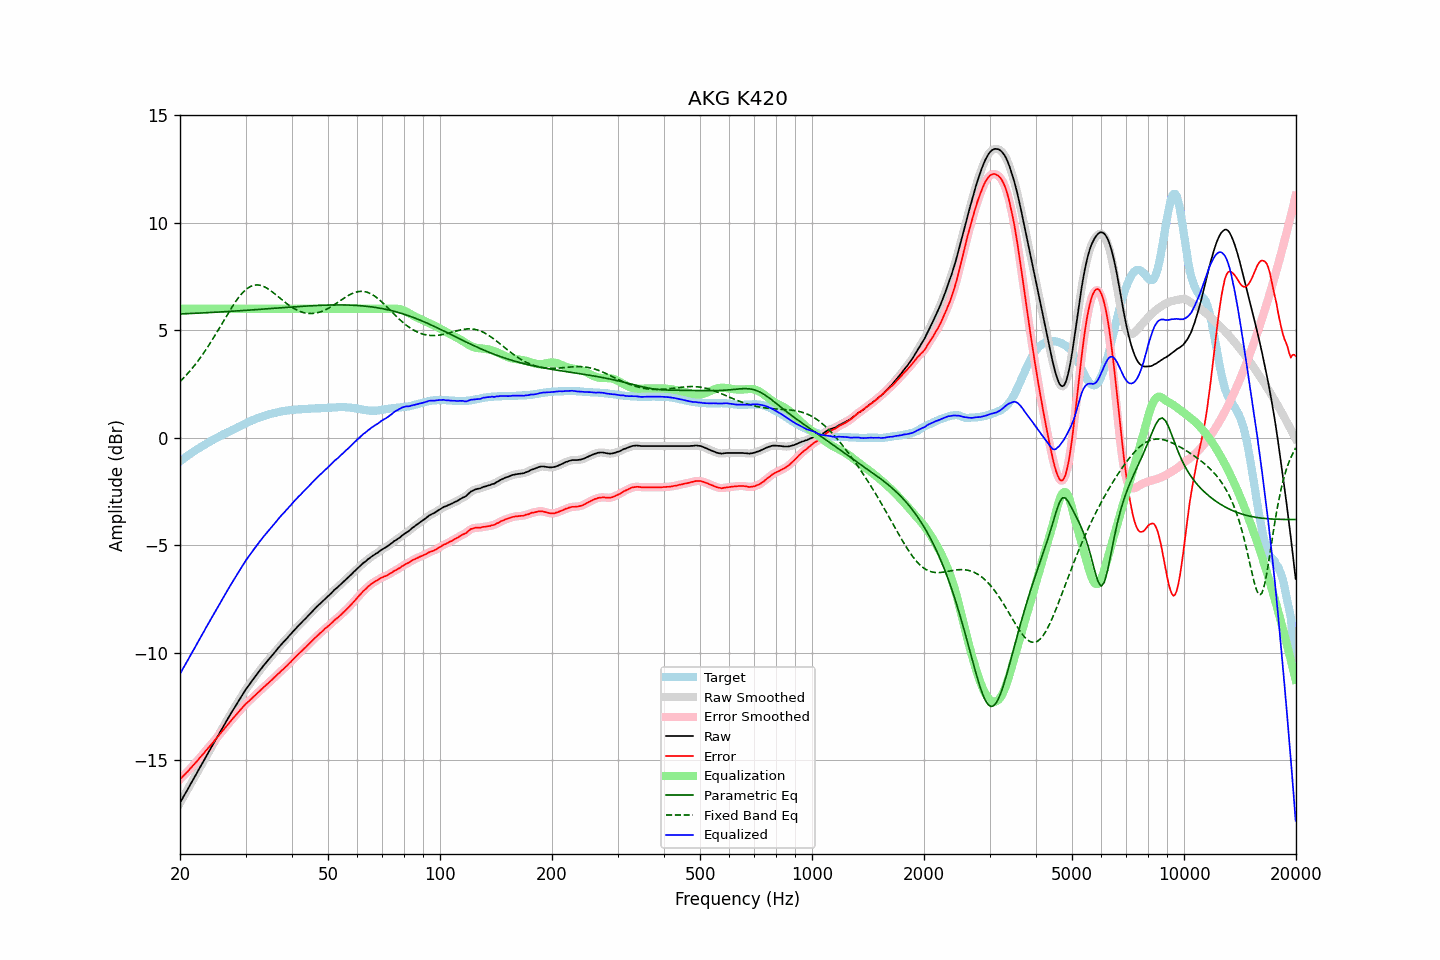

Data behind this chart, as committed beside it:
frequency, raw, error, smoothed, error_smoothed, equalization, parametric_eq, fixed_band_eq, equalized_raw, equalized_smoothed, target
20.00, -16.98, -15.89, -16.98, -15.89, 6.00, 5.76, 2.62, -10.98, -10.98, -1.10
20.20, -16.85, -15.82, -16.85, -15.81, 6.00, 5.76, 2.69, -10.85, -10.85, -1.04
20.40, -16.71, -15.73, -16.72, -15.74, 6.00, 5.77, 2.77, -10.71, -10.72, -0.99
20.61, -16.59, -15.66, -16.59, -15.66, 6.00, 5.77, 2.85, -10.59, -10.59, -0.93
20.81, -16.45, -15.58, -16.45, -15.58, 6.00, 5.77, 2.92, -10.45, -10.45, -0.88
21.02, -16.32, -15.51, -16.32, -15.50, 6.00, 5.78, 3.01, -10.32, -10.32, -0.82
21.23, -16.18, -15.42, -16.19, -15.42, 6.00, 5.78, 3.09, -10.18, -10.19, -0.77
21.44, -16.05, -15.34, -16.06, -15.34, 6.00, 5.78, 3.18, -10.05, -10.06, -0.72
21.66, -15.93, -15.26, -15.92, -15.26, 6.00, 5.79, 3.27, -9.93, -9.92, -0.67
21.87, -15.79, -15.18, -15.79, -15.18, 6.00, 5.79, 3.37, -9.79, -9.79, -0.62
22.09, -15.65, -15.09, -15.66, -15.09, 6.00, 5.79, 3.46, -9.65, -9.66, -0.57
22.31, -15.52, -15.01, -15.52, -15.00, 6.00, 5.80, 3.56, -9.52, -9.52, -0.52
22.54, -15.39, -14.91, -15.39, -14.91, 6.00, 5.80, 3.66, -9.39, -9.39, -0.48
22.76, -15.25, -14.83, -15.26, -14.83, 6.00, 5.81, 3.76, -9.25, -9.26, -0.43
22.99, -15.12, -14.74, -15.12, -14.74, 6.00, 5.81, 3.87, -9.12, -9.12, -0.39
23.22, -14.99, -14.66, -14.99, -14.65, 6.00, 5.81, 3.98, -8.99, -8.99, -0.34
23.45, -14.85, -14.56, -14.86, -14.56, 6.00, 5.82, 4.09, -8.85, -8.86, -0.30
23.69, -14.73, -14.48, -14.73, -14.48, 6.00, 5.82, 4.20, -8.73, -8.73, -0.25
23.92, -14.59, -14.39, -14.59, -14.39, 6.00, 5.83, 4.31, -8.59, -8.59, -0.21
24.16, -14.46, -14.31, -14.46, -14.31, 6.00, 5.83, 4.43, -8.46, -8.46, -0.16
24.40, -14.33, -14.22, -14.33, -14.22, 6.00, 5.83, 4.55, -8.33, -8.33, -0.12
24.65, -14.21, -14.13, -14.20, -14.13, 6.00, 5.84, 4.67, -8.21, -8.20, -0.08
24.89, -14.07, -14.04, -14.07, -14.04, 6.00, 5.84, 4.80, -8.07, -8.07, -0.04
25.14, -13.94, -13.95, -13.94, -13.95, 6.00, 5.85, 4.92, -7.94, -7.94, 0.00
25.39, -13.81, -13.86, -13.81, -13.86, 6.00, 5.85, 5.05, -7.81, -7.81, 0.04
25.65, -13.69, -13.77, -13.68, -13.77, 6.00, 5.85, 5.17, -7.69, -7.68, 0.08
25.91, -13.56, -13.68, -13.56, -13.68, 6.00, 5.86, 5.30, -7.56, -7.56, 0.12
26.16, -13.42, -13.59, -13.43, -13.59, 6.00, 5.86, 5.42, -7.42, -7.43, 0.16
26.43, -13.30, -13.49, -13.29, -13.49, 6.00, 5.87, 5.55, -7.30, -7.29, 0.19
26.69, -13.16, -13.40, -13.17, -13.40, 6.00, 5.87, 5.68, -7.16, -7.17, 0.23
26.96, -13.04, -13.31, -13.04, -13.31, 6.00, 5.88, 5.80, -7.04, -7.04, 0.27
27.23, -12.92, -13.22, -12.91, -13.22, 6.00, 5.88, 5.92, -6.92, -6.91, 0.30
27.50, -12.79, -13.13, -12.79, -13.13, 6.00, 5.89, 6.04, -6.79, -6.79, 0.34
27.77, -12.66, -13.05, -12.67, -13.05, 6.00, 5.89, 6.16, -6.66, -6.67, 0.38
28.05, -12.54, -12.96, -12.54, -12.96, 6.00, 5.90, 6.27, -6.54, -6.54, 0.41
28.33, -12.42, -12.88, -12.42, -12.88, 6.00, 5.90, 6.38, -6.42, -6.42, 0.45
28.62, -12.30, -12.79, -12.30, -12.79, 6.00, 5.91, 6.48, -6.30, -6.30, 0.49
28.90, -12.17, -12.71, -12.18, -12.71, 6.00, 5.91, 6.58, -6.17, -6.18, 0.53
29.19, -12.05, -12.62, -12.05, -12.62, 6.00, 5.92, 6.67, -6.05, -6.05, 0.56
29.48, -11.93, -12.54, -11.93, -12.54, 6.00, 5.92, 6.75, -5.93, -5.93, 0.60
29.78, -11.82, -12.46, -11.81, -12.46, 6.00, 5.93, 6.83, -5.82, -5.81, 0.64
30.08, -11.70, -12.37, -11.70, -12.38, 6.00, 5.93, 6.90, -5.70, -5.70, 0.67
30.38, -11.60, -12.31, -11.59, -12.31, 6.00, 5.94, 6.96, -5.60, -5.59, 0.71
30.68, -11.49, -12.24, -11.49, -12.24, 6.00, 5.94, 7.00, -5.49, -5.49, 0.74
30.99, -11.39, -12.17, -11.39, -12.17, 6.00, 5.95, 7.05, -5.39, -5.39, 0.78
31.30, -11.29, -12.10, -11.28, -12.10, 6.00, 5.95, 7.07, -5.29, -5.28, 0.81
31.61, -11.18, -12.03, -11.18, -12.03, 6.00, 5.96, 7.10, -5.18, -5.18, 0.84
31.93, -11.08, -11.95, -11.08, -11.96, 6.00, 5.96, 7.11, -5.08, -5.08, 0.87
32.24, -10.98, -11.89, -10.98, -11.89, 6.00, 5.97, 7.11, -4.98, -4.98, 0.90
32.57, -10.89, -11.82, -10.88, -11.82, 6.00, 5.97, 7.11, -4.89, -4.88, 0.93
32.89, -10.78, -11.75, -10.79, -11.75, 6.00, 5.98, 7.09, -4.78, -4.79, 0.96
33.22, -10.69, -11.68, -10.69, -11.68, 6.00, 5.98, 7.07, -4.69, -4.69, 0.98
33.55, -10.59, -11.61, -10.60, -11.61, 6.00, 5.99, 7.04, -4.59, -4.60, 1.01
33.89, -10.50, -11.54, -10.50, -11.54, 6.00, 5.99, 7.01, -4.50, -4.50, 1.03
34.23, -10.42, -11.47, -10.41, -11.47, 6.00, 6.00, 6.97, -4.42, -4.41, 1.05
34.57, -10.32, -11.41, -10.33, -11.41, 6.00, 6.01, 6.92, -4.32, -4.33, 1.08
34.92, -10.24, -11.34, -10.23, -11.34, 6.00, 6.01, 6.87, -4.24, -4.23, 1.10
35.27, -10.15, -11.27, -10.15, -11.27, 6.00, 6.02, 6.81, -4.15, -4.15, 1.12
35.62, -10.06, -11.20, -10.06, -11.20, 6.00, 6.02, 6.75, -4.06, -4.06, 1.14
35.97, -9.97, -11.14, -9.97, -11.13, 6.00, 6.03, 6.69, -3.97, -3.97, 1.16
... 635 more rows
